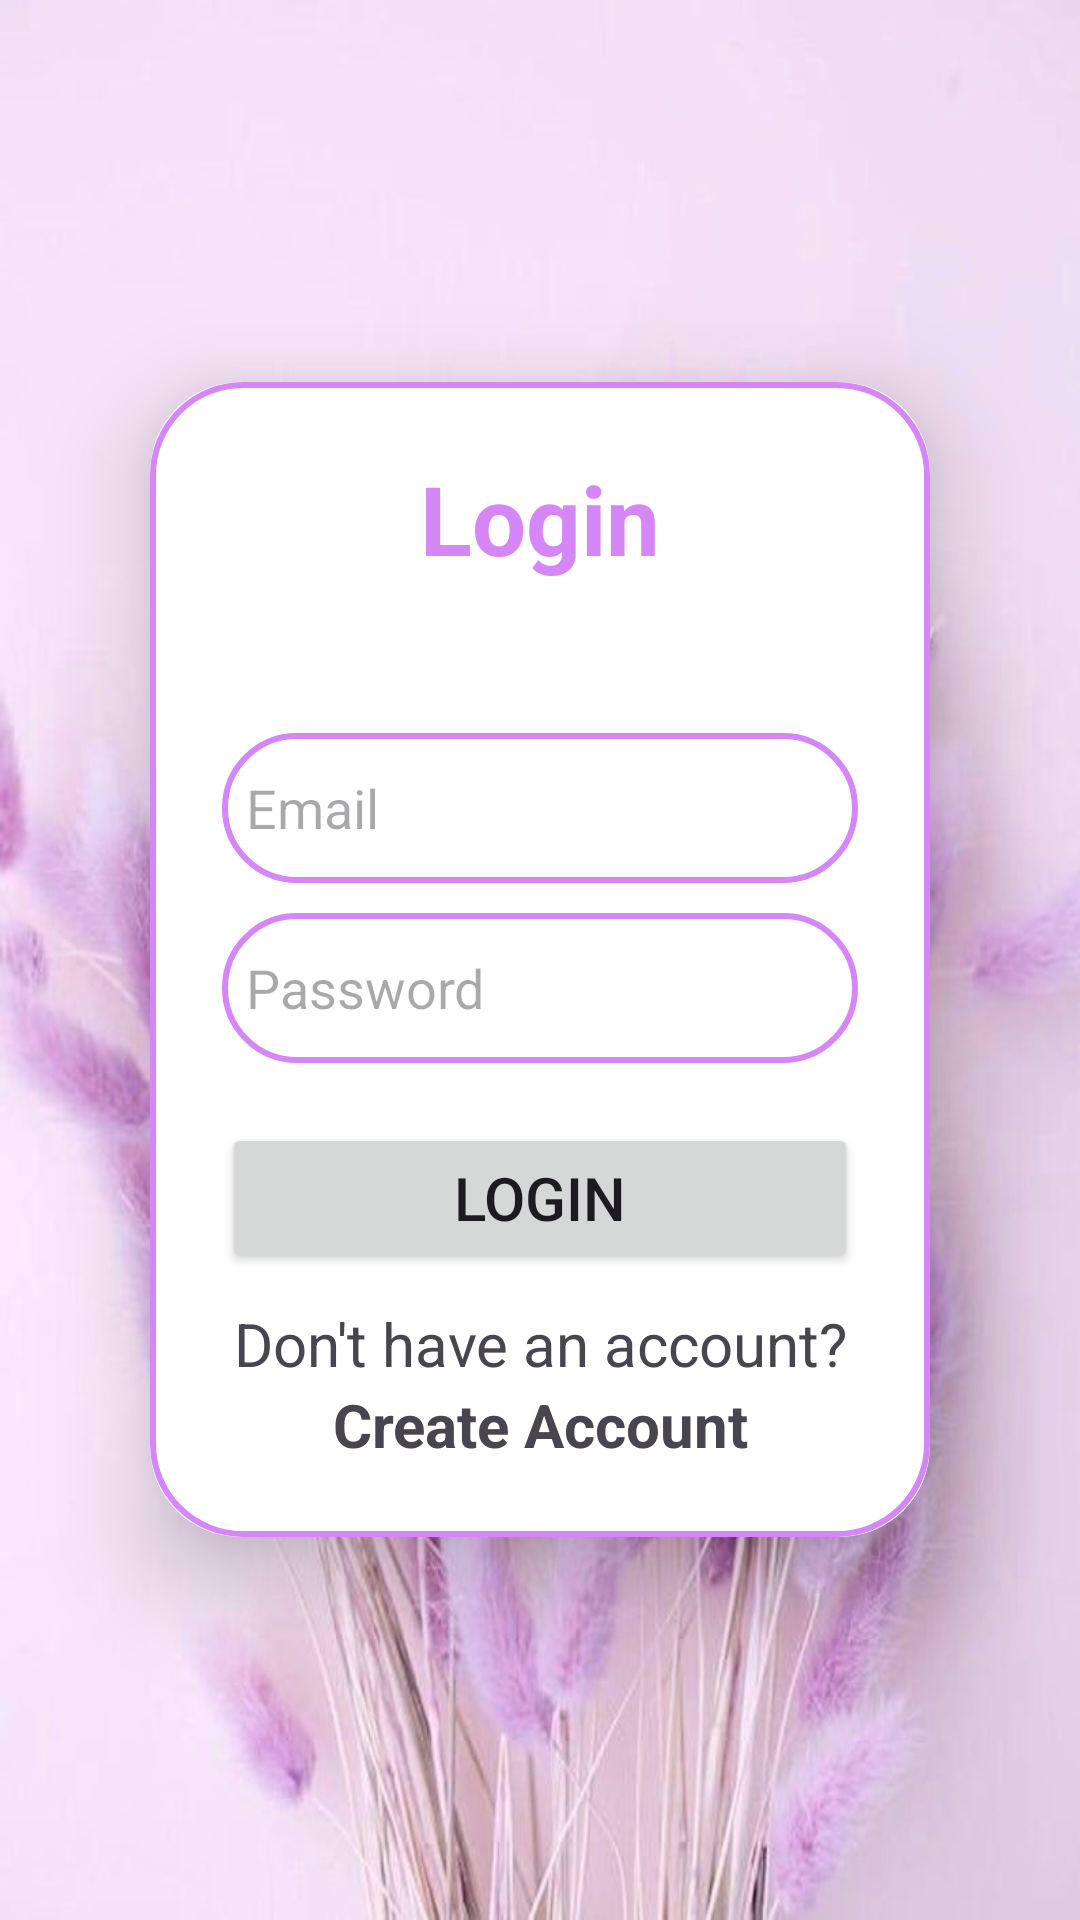

The Android layout XML behind this screen, and the referenced resources:
<!-- AndroidManifest.xml: application theme Theme.DailyGoalsTracker -->
<!-- res/layout/activity_login_page.xml -->
<?xml version="1.0" encoding="utf-8"?>
<LinearLayout xmlns:android="http://schemas.android.com/apk/res/android"
    xmlns:app="http://schemas.android.com/apk/res-auto"
    xmlns:tools="http://schemas.android.com/tools"
    android:layout_width="match_parent"
    android:layout_height="match_parent"
    android:orientation="vertical"
    android:gravity="center"
    android:background="@drawable/flower"
    tools:context=".LoginPageActivity">

    <androidx.cardview.widget.CardView
        android:layout_width="match_parent"
        android:layout_height="wrap_content"
        android:layout_margin="50dp"
        app:cardCornerRadius="30dp"
        app:cardElevation="20dp">

        <LinearLayout
            android:layout_width="match_parent"
            android:layout_height="wrap_content"
            android:orientation="vertical"
            android:layout_gravity="center"
            android:background="@drawable/card_bg"
            android:padding="24dp">
            <TextView
                android:layout_width="match_parent"
                android:layout_height="wrap_content"
                android:text="Login"
                android:textAlignment="center"
                android:layout_marginBottom="10dp"
                android:textSize="32dp"
                android:textStyle="bold"
                android:textColor="@color/levender"/>
            <EditText
                android:layout_width="match_parent"
                android:layout_height="50dp"
                android:inputType="textEmailAddress"
                android:hint="Email"
                android:id="@+id/Email"
                android:background="@drawable/card_bg"
                android:layout_marginTop="40dp"
                android:padding="8dp"
                android:drawableLeft="@drawable/baseline_person_24"
                android:drawablePadding="4dp"
                android:textColor="@color/levender"
                />
            <EditText
                android:layout_width="match_parent"
                android:layout_height="50dp"
                android:inputType="textPassword"
                android:hint="Password"
                android:id="@+id/password"
                android:background="@drawable/card_bg"
                android:layout_marginTop="10dp"
                android:padding="8dp"
                android:drawableLeft="@drawable/baseline_lock_24"
                android:drawablePadding="4dp"
                android:textColor="@color/levender"
                />
            <Button
                android:layout_width="match_parent"
                android:layout_height="50dp"
                android:text="Login"
                android:id="@+id/login_button"
                android:textSize="20sp"
                android:layout_marginTop="20dp"
                />
            <ProgressBar
                android:layout_width="24dp"
                android:layout_height="44dp"
                android:id="@+id/progress"
                android:layout_gravity="center"
                android:visibility="gone"
                android:layout_marginTop="10dp"/>
            <TextView
                android:layout_width="match_parent"
                android:layout_height="wrap_content"
                android:text="Don't have an account?"
                android:gravity="center"
                android:textSize="20sp"
                android:layout_marginTop="10dp"
                />
            <TextView
                android:layout_width="match_parent"
                android:layout_height="wrap_content"
                android:id="@+id/CreateAccount"
                android:text="Create Account"
                android:textStyle="bold"
                android:gravity="center"
                android:textSize="20sp"/>
        </LinearLayout>


    </androidx.cardview.widget.CardView>



</LinearLayout>
<!-- resources referenced by this layout -->
<resources>
  <color name="levender">#D586F7</color>
  <!-- drawable card_bg (drawable) -->
  <?xml version="1.0" encoding="utf-8"?>
  <shape xmlns:android="http://schemas.android.com/apk/res/android"
      android:shape="rectangle">
      <stroke
          android:width="2dp"
          android:color="@color/levender"/>
  <corners
      android:radius="30dp"
      />
  </shape>
  <!-- drawable flower: jpg bitmap (drawable, 63583 bytes) -->
  <style name="Theme.DailyGoalsTracker" parent="Base.Theme.DailyGoalsTracker" />
  <style name="Base.Theme.DailyGoalsTracker" parent="Theme.Material3.DayNight.NoActionBar">
          
          <item name="colorPrimary">@color/Purple_500</item>
          <item name="colorSecondary">@color/levender</item>
  
      </style>
  <color name="Purple_500">#9C27B0</color>
</resources>
